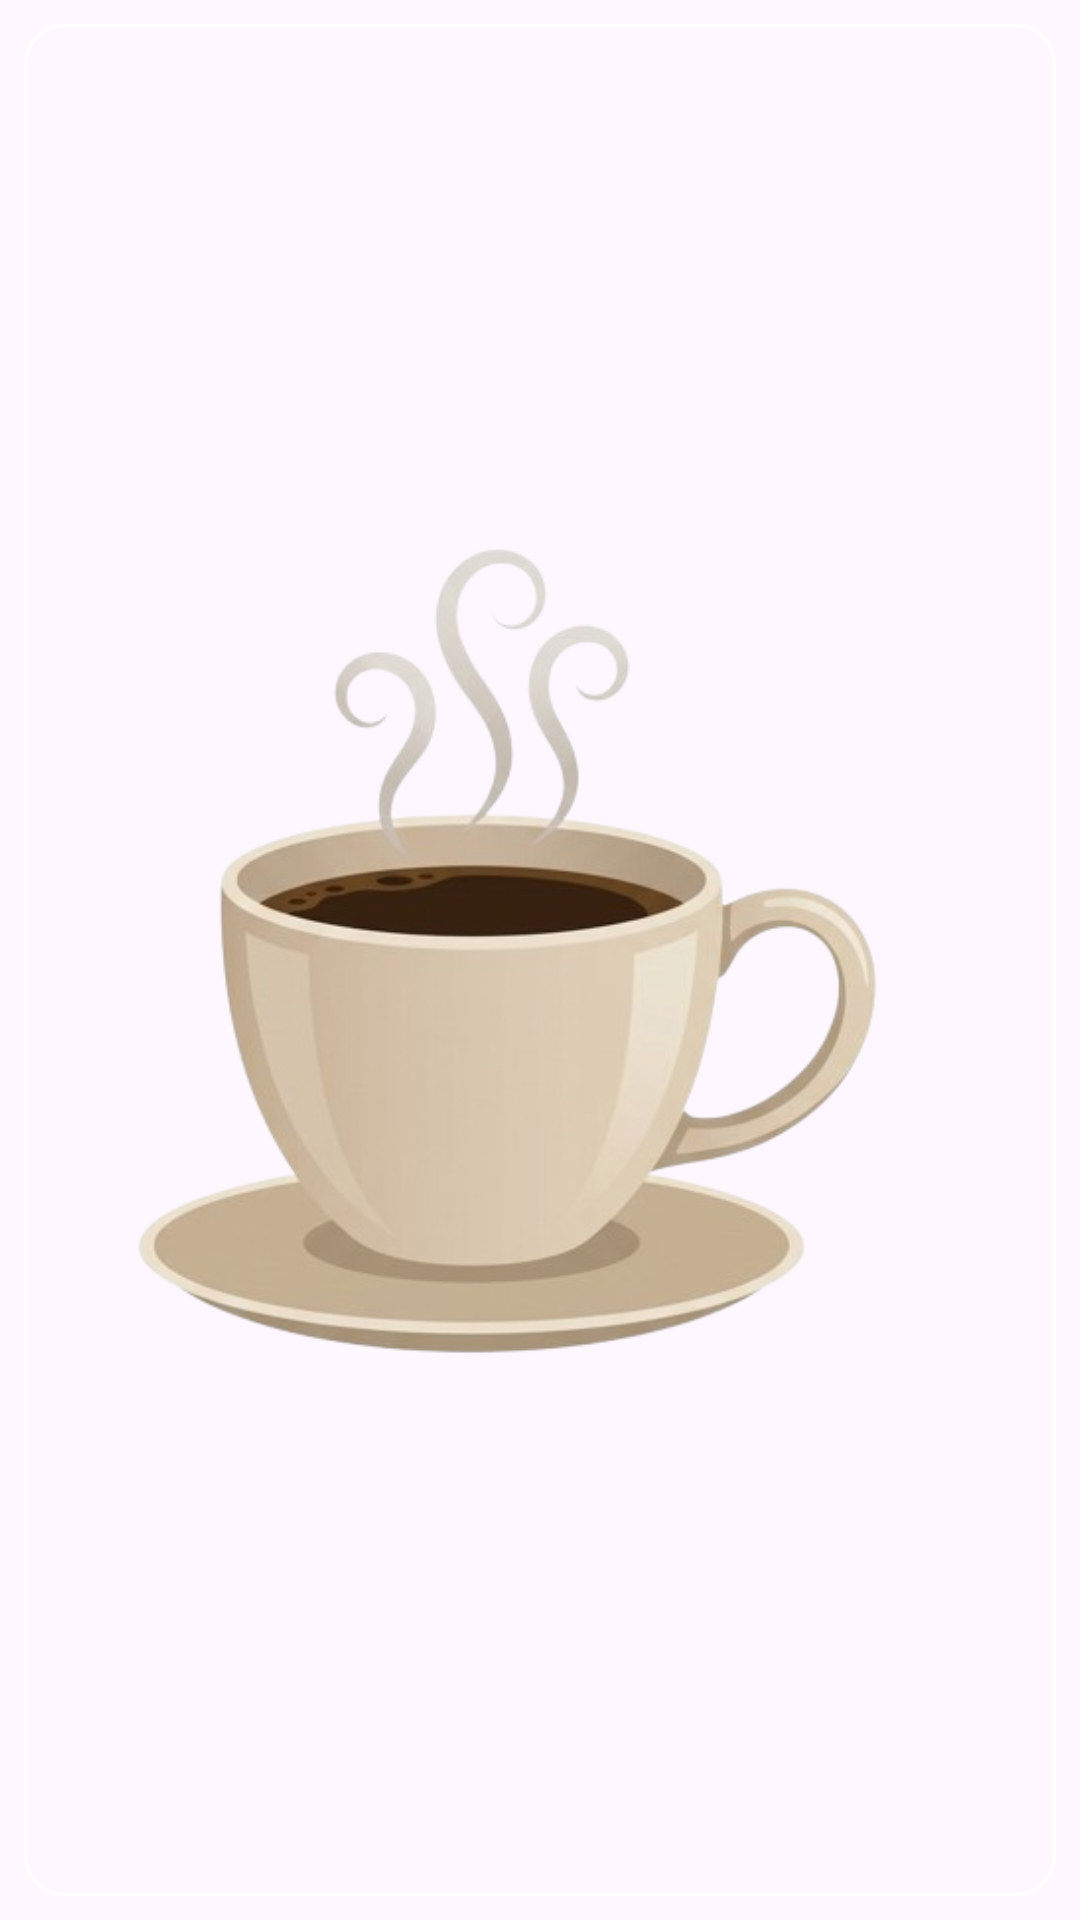

The Android layout XML behind this screen, and the referenced resources:
<!-- AndroidManifest.xml: application theme Theme.Cafe_House -->
<!-- res/layout/viewholder_size.xml -->
<?xml version="1.0" encoding="utf-8"?>
<androidx.constraintlayout.widget.ConstraintLayout xmlns:android="http://schemas.android.com/apk/res/android"
    xmlns:app="http://schemas.android.com/apk/res-auto"
    android:id="@+id/sizeLayout"
    android:layout_width="76dp"
    android:layout_height="76dp"
    android:layout_gravity="center"
    android:padding="8dp">

    <ImageView
        android:id="@+id/img"
        android:layout_width="0dp"
        android:layout_height="0dp"
        android:contentDescription="@string/coffee_image"
        android:padding="8dp"
        android:background="@drawable/stroke_bg"
        app:layout_constraintBottom_toBottomOf="parent"
        app:layout_constraintEnd_toEndOf="parent"
        app:layout_constraintStart_toStartOf="parent"
        app:layout_constraintTop_toTopOf="parent"
        app:srcCompat="@drawable/coffee" />

</androidx.constraintlayout.widget.ConstraintLayout>
<!-- resources referenced by this layout -->
<resources>
  <!-- drawable coffee: png bitmap (drawable, 124193 bytes) -->
  <!-- drawable stroke_bg (drawable) -->
  <?xml version="1.0" encoding="utf-8"?>
  <selector xmlns:android="http://schemas.android.com/apk/res/android">
  <item>
      <shape android:shape="rectangle">
          <corners android:radius="13dp" />
          <stroke android:width="1dp" android:color="@color/white"/>
  
      </shape>
  </item>
  </selector>
  <string name="coffee_image">coffee image</string>
  <style name="Theme.Cafe_House" parent="Base.Theme.Cafe_House" />
  <style name="Base.Theme.Cafe_House" parent="Theme.Material3.DayNight.NoActionBar">
          
      </style>
  <!-- not gathered from this repository: default colours our renderer supplied (Android Studio template values) -->
  <color name="white">#FFFFFFFF</color>
</resources>
